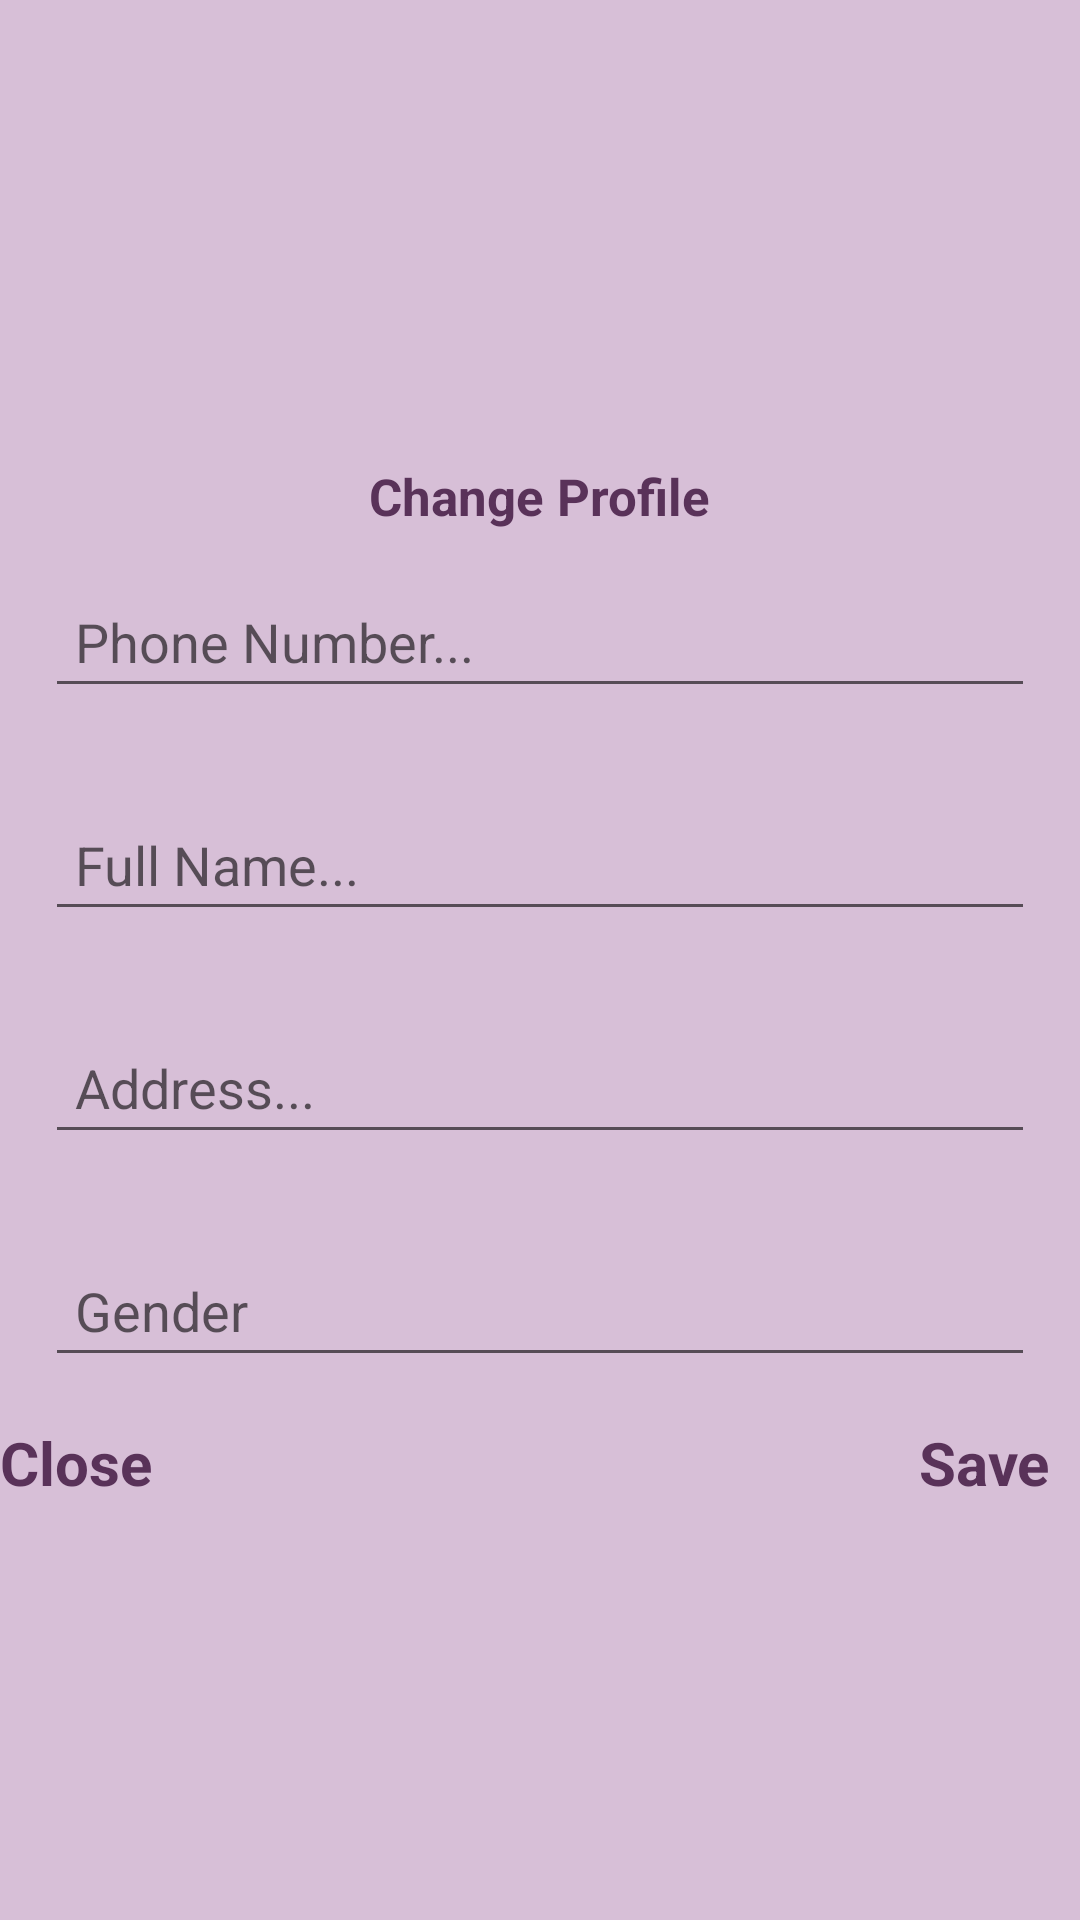

The Android layout XML behind this screen, and the referenced resources:
<!-- AndroidManifest.xml: application theme Mytheme -->
<!-- res/layout/activity_user_settings.xml -->
<?xml version="1.0" encoding="utf-8"?>
<RelativeLayout
    xmlns:android="http://schemas.android.com/apk/res/android"
    xmlns:app="http://schemas.android.com/apk/res-auto"
    xmlns:tools="http://schemas.android.com/tools"
    android:layout_width="match_parent"
    android:layout_height="match_parent"
    android:background="@drawable/background"
    tools:context=".user_settings">



    <androidx.appcompat.widget.AppCompatImageView
        android:id="@+id/settings_profile_image"
        android:layout_width="130dp"
        android:layout_height="130dp"
        android:src="@drawable/profile"
        android:layout_marginTop="20dp"
        android:layout_centerHorizontal="true"
        />

    <TextView
        android:id="@+id/profile_image_change_btn"
        android:layout_width="wrap_content"
        android:layout_height="wrap_content"
        android:text="Change Profile"
        android:textSize="17sp"
        android:textStyle="bold"
        android:layout_marginRight="10dp"
        android:layout_marginTop="4dp"
        android:textColor="@color/purple"
        android:layout_below="@+id/settings_profile_image"
        android:layout_centerHorizontal="true"
        />

    <EditText
        android:id="@+id/settings_phone_number"
        android:layout_width="match_parent"
        android:layout_height="wrap_content"
        android:layout_below="@+id/profile_image_change_btn"
        android:hint="Phone Number..."
        android:layout_margin="15dp"
        android:padding="10dp"
        />

    <EditText
        android:id="@+id/settings_full_name"
        android:layout_width="match_parent"
        android:layout_height="wrap_content"
        android:layout_below="@+id/settings_phone_number"
        android:hint="Full Name..."
        android:layout_margin="15dp"
        android:padding="10dp"
        />

    <EditText
        android:id="@+id/settings_address"
        android:layout_width="match_parent"
        android:layout_height="wrap_content"
        android:layout_below="@+id/settings_full_name"
        android:hint="Address..."
        android:layout_margin="15dp"
        android:padding="10dp"
        />
    <EditText
        android:id="@+id/settings_Gender"
        android:layout_width="match_parent"
        android:layout_height="wrap_content"
        android:layout_below="@+id/settings_address"
        android:hint="Gender"
        android:layout_margin="15dp"
        android:padding="10dp"
        />

    <TextView
        android:id="@+id/close_settings_btn"
        android:layout_width="wrap_content"
        android:layout_height="wrap_content"
        android:layout_below="@+id/settings_Gender"
        android:text="Close"
        android:textColor="@color/purple"
        android:textSize="20sp"
        android:textStyle="bold"
        android:layout_alignParentStart="true"


        />

    <TextView
        android:id="@+id/save_account_settings_btn"
        android:layout_width="wrap_content"
        android:layout_height="wrap_content"
        android:layout_below="@+id/settings_Gender"
        android:text="Save"
        android:textColor="@color/purple"
        android:textSize="20sp"
        android:textStyle="bold"
        android:layout_marginRight="10dp"
        android:layout_alignParentEnd="true"



        />

</RelativeLayout>
<!-- resources referenced by this layout -->
<resources>
  <color name="purple">#593259</color>
  <!-- drawable background: jpg bitmap (drawable, 1443 bytes) -->
  <style name="Mytheme" parent="Theme.AppCompat.Light.NoActionBar">
          
          <item name="colorPrimary">@color/purple</item>
          <item name="colorPrimaryDark">@color/medOrchid</item>
          <item name="colorAccent">@color/thistle</item>
      </style>
  <color name="medOrchid">#BA55D3</color>
  <color name="thistle">#D8BFD8</color>
</resources>
